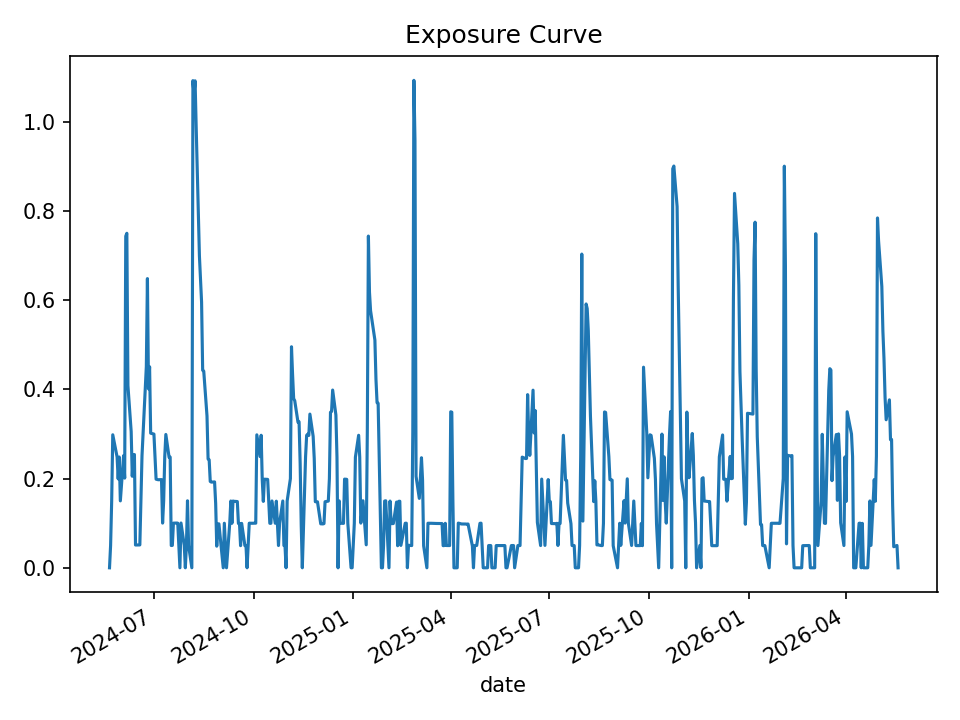

Data behind this chart, as committed beside it:
date, open_positions, gross_exposure, exposure_pct
2024-05-21, 0, 0.0, 0.0
2024-05-22, 1, 49948, 0.05001
2024-05-23, 3, 149085, 0.1501
2024-05-24, 6, 298879, 0.2984
2024-05-28, 5, 248851, 0.2487
2024-05-29, 4, 199149, 0.1994
2024-05-30, 5, 249367, 0.2485
2024-05-31, 3, 150144, 0.1501
2024-06-03, 5, 249686, 0.2516
2024-06-04, 4, 199478, 0.2012
2024-06-05, 15, 752513, 0.7439
2024-06-06, 15, 752445, 0.7503
2024-06-07, 8, 401074, 0.4088
2024-06-10, 6, 301153, 0.3056
2024-06-11, 4, 201067, 0.2053
2024-06-12, 5, 250346, 0.2537
2024-06-13, 5, 250346, 0.254
2024-06-14, 1, 50140, 0.05115
2024-06-17, 1, 50140, 0.05124
2024-06-18, 1, 50140, 0.05132
2024-06-20, 5, 245762, 0.2514
2024-06-21, 6, 294701, 0.3004
2024-06-24, 9, 441043, 0.4516
2024-06-25, 13, 637557, 0.6486
2024-06-26, 8, 391592, 0.4013
2024-06-27, 9, 440498, 0.451
2024-06-28, 6, 293384, 0.3019
2024-07-01, 6, 293519, 0.3
2024-07-02, 5, 244798, 0.2477
2024-07-03, 4, 195904, 0.1987
2024-07-05, 4, 196211, 0.1975
2024-07-08, 4, 196211, 0.1978
2024-07-09, 2, 98696, 0.1003
2024-07-10, 3, 147922, 0.1501
2024-07-11, 5, 246637, 0.2495
2024-07-12, 6, 296032, 0.2991
2024-07-15, 5, 247154, 0.248
2024-07-16, 5, 247773, 0.2483
2024-07-17, 1, 49357, 0.05001
2024-07-18, 1, 49357, 0.05023
2024-07-19, 2, 98418, 0.1002
2024-07-22, 2, 98418, 0.1004
2024-07-23, 2, 98404, 0.1002
2024-07-24, 1, 49047, 0.05022
2024-07-25, 0, 0.0, 0.0
2024-07-26, 2, 97070, 0.1005
2024-07-29, 1, 48637, 0.05056
2024-07-30, 0, 0.0, 0.0
2024-07-31, 1, 47956, 0.04999
2024-08-01, 3, 143908, 0.1503
2024-08-02, 1, 48017, 0.05039
2024-08-05, 0, 0.0, 0.0
2024-08-06, 22, 1050663, 1.093
2024-08-07, 21, 1003034, 1.063
2024-08-08, 22, 1051981, 1.092
2024-08-09, 20, 955941, 0.9897
2024-08-12, 14, 668915, 0.6995
2024-08-13, 13, 621105, 0.6451
2024-08-14, 12, 573519, 0.5959
2024-08-15, 9, 429976, 0.4431
... 440 more rows
